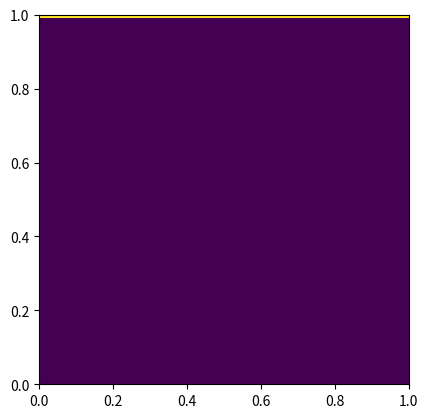

Generate this figure with matplotlib: (Note: this script raises an exception after producing the figure.)
# overrelax方法
# 超松弛法计算电势，例题8.3.1
import math
import mpl_toolkits.mplot3d
import matplotlib.pyplot as plt
import numpy as np

eps = 1e-5  # fractional error allowed
L = 1.0  # length of each side
N = 101  # 单侧空间格点数目

dy = dx = L/(N-1.0)
x = np.array(range(N))*dx
y = np.array(range(N))*dy
(x, y) = np.meshgrid(x, y)
u = np.zeros((N, N))
# boundary conditions
for j in range(N):
    u[j, N-1] = 1.0
# compute over-relaxation parameter
omega = 2.0/(1.0+math.sin(math.pi*dx/L))  # 很多时候，omega最佳取值在2附近，很多时候需要靠经验选择。
# white and black pixels: white have j+k even; black have j+k odd
white = [(j, k) for j in range(1, N-1)
         for k in range(1, N-1) if (j+k) % 2 == 0]
black = [(j, k) for j in range(1, N-1)
         for k in range(1, N-1) if (j+k) % 2 == 1]

# 绘画迭代开始初始的电势场
image = plt.imshow(u.T, origin='lower', extent=(0.0, L, 0.0, L))
plt.show()

n = 0  # number of iterations
err = 1.0  # average error per site
while err > eps:   # 迭代计算过程：
    # next iteration in refinement
    n = n+1
    err = 0.0
    for (j, k) in white+black:  # loop over white pixels then black pixels
        du = (u[j-1, k]+u[j+1, k]+u[j, k-1]+u[j, k+1])/4.0-u[j, k]
        u[j, k] += omega*du
        err += abs(du)
    err /= N**2

# surface plot of final solution, 绘画计算结果
fig = plt.figure(figsize=(8, 8))
axis = fig.gca(projection='3d', azim=-60, elev=20)
surf = axis.plot_surface(x, y, u.T, rstride=1, cstride=1, linewidth=0,
                         cmap=plt.cm.jet)
wire = axis.plot_wireframe(x, y, u.T, rstride=1+N//50, cstride=1+N//50,
                           linewidth=0.25)
axis.contour(x, y, u.T, 10, zdir='z', offset=-1.0)
axis.set_xlabel('x')
axis.set_ylabel('y')
axis.set_zlabel('u (V)')
axis.set_zlim(-1.0, 1.0)
plt.title('t steps = %6f' % n)
plt.show()
